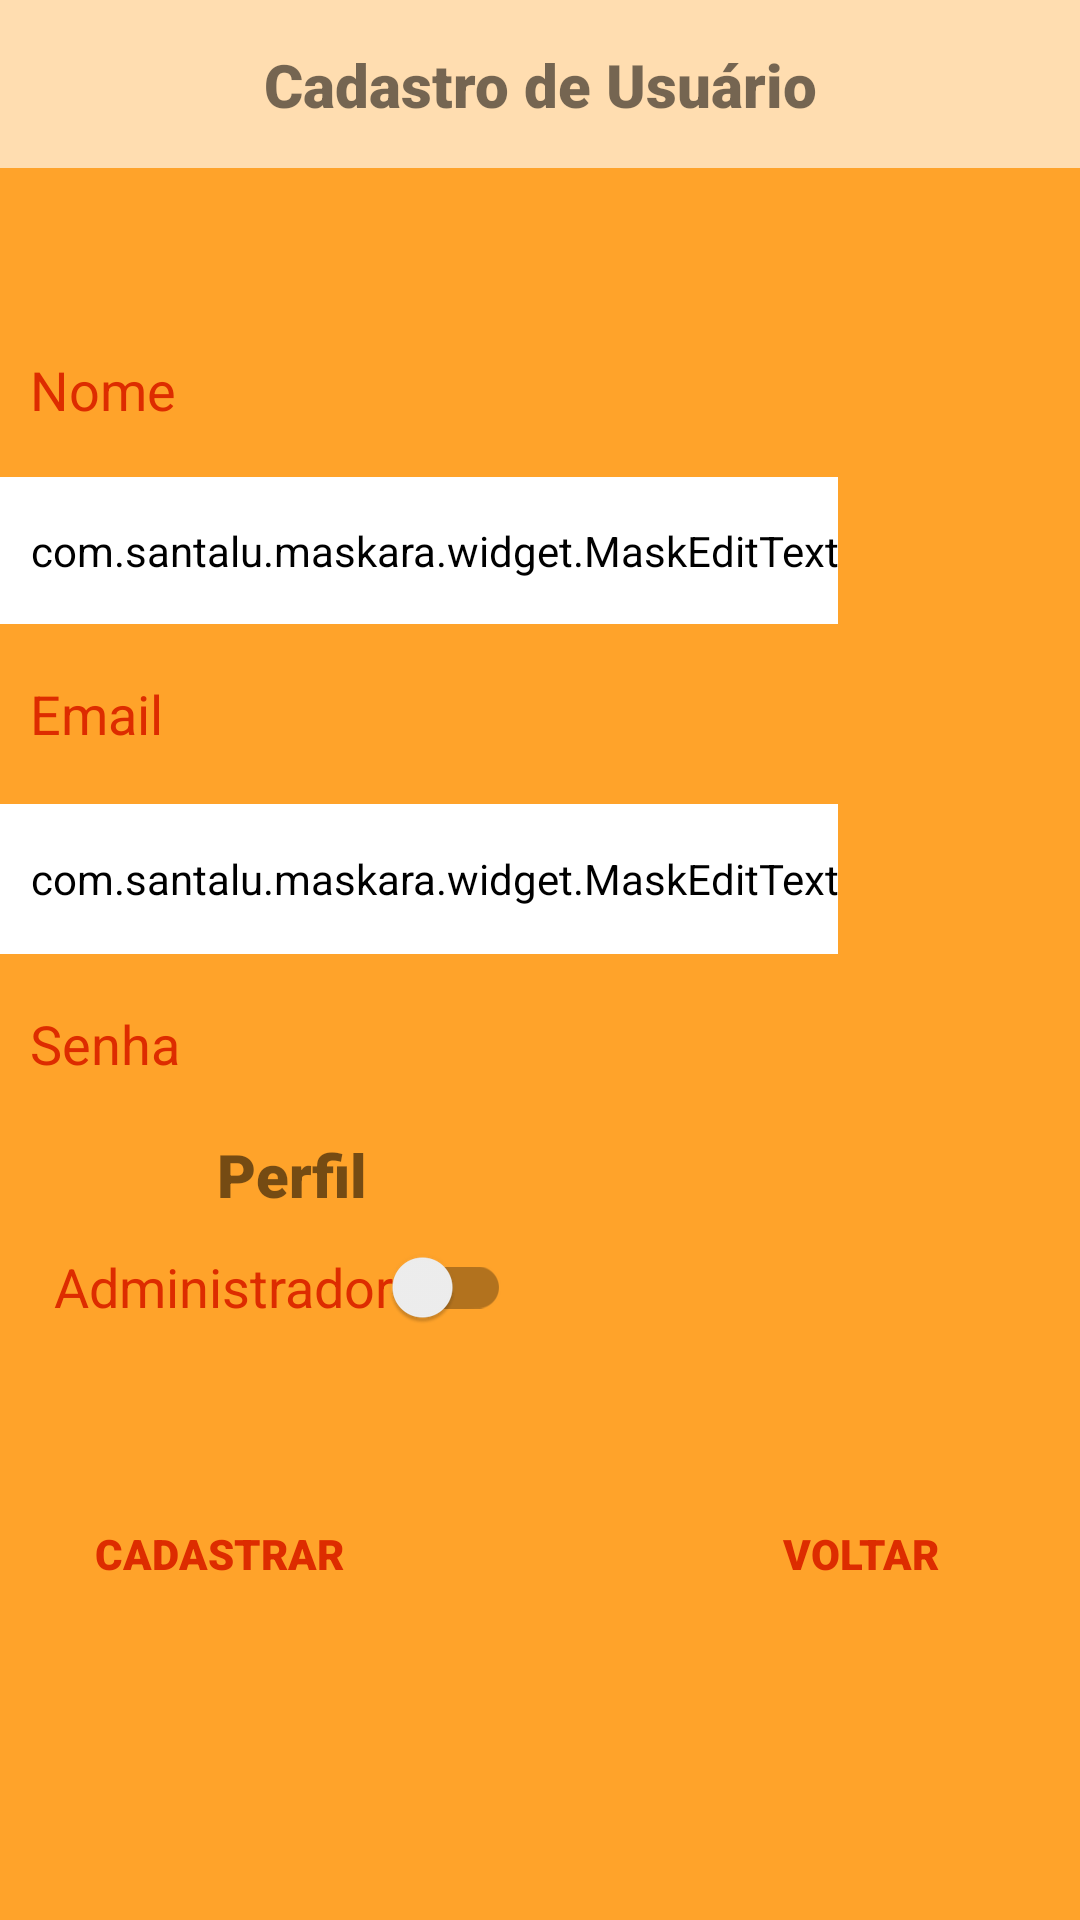

Write the Android layout XML for this screen, with the resource values it uses.
<!-- AndroidManifest.xml: application theme Theme.EscolaSistemaSolarNovo -->
<!-- res/layout/activity_usuario_cadastro.xml -->
<?xml version="1.0" encoding="utf-8"?>
<LinearLayout xmlns:android="http://schemas.android.com/apk/res/android"
    xmlns:app="http://schemas.android.com/apk/res-auto"
    xmlns:tools="http://schemas.android.com/tools"
    android:layout_width="match_parent"
    android:layout_height="match_parent"
    android:background="#FFA32A"
    android:orientation="vertical"
    tools:context=".views.cadastro_usuarios.UsuarioCadastro">


    <androidx.constraintlayout.widget.ConstraintLayout
        android:layout_width="match_parent"
        android:layout_height="wrap_content">

        <androidx.appcompat.widget.Toolbar
            android:id="@+id/toolbar4"
            android:layout_width="match_parent"
            android:layout_height="match_parent"
            android:background="#A1FFFFFF"
            android:minHeight="?attr/actionBarSize"
            android:theme="?attr/actionBarTheme"
            app:layout_constraintBottom_toBottomOf="parent"
            app:layout_constraintEnd_toEndOf="parent"
            app:layout_constraintHorizontal_bias="0.0"
            app:layout_constraintStart_toStartOf="parent"
            app:layout_constraintTop_toTopOf="parent"
            app:layout_constraintVertical_bias="0.0" />

        <TextView
            android:id="@+id/textView6"
            android:layout_width="wrap_content"
            android:layout_height="wrap_content"
            android:fontFamily="sans-serif-black"
            android:text="@string/cadastro_de_usu_rio"
            android:textSize="20sp"
            app:layout_constraintBottom_toBottomOf="parent"
            app:layout_constraintEnd_toEndOf="parent"
            app:layout_constraintHorizontal_bias="0.5"
            app:layout_constraintStart_toStartOf="parent"
            app:layout_constraintTop_toTopOf="parent"
            app:layout_constraintVertical_bias="0.5" />

    </androidx.constraintlayout.widget.ConstraintLayout>



    <EditText
        android:id="@+id/editTextNome"
        android:layout_width="match_parent"
        android:layout_height="48dp"
        android:layout_marginTop="50dp"
        android:layout_marginBottom="5dp"
        android:autofillHints=""
        android:background="@drawable/roundstyle"
        android:backgroundTint="@android:color/white"
        android:ems="10"
        android:hint="@string/nome"
        android:inputType="textPersonName"
        android:paddingStart="10dp"
        android:textColorHint="#DD2C00"
        android:textDirection="ltr" />

    <com.santalu.maskara.widget.MaskEditText
        android:id="@+id/editTextCPF"
        android:layout_width="wrap_content"
        android:layout_height="49dp"
        android:layout_marginBottom="5dp"
        android:background="@drawable/roundstyle"
        android:backgroundTint="@android:color/white"
        android:ems="10"
        android:hint="@string/cpf"
        android:importantForAutofill="no"
        android:inputType="number"
        android:paddingStart="10dp"
        android:textColorHint="#DD2C00"
        android:textDirection="ltr"
        app:mask="___.___.___-__"
        app:maskCharacter="_"
        app:maskStyle="completable" />

    <EditText
        android:id="@+id/editTextEmail"
        android:layout_width="match_parent"
        android:layout_height="50dp"
        android:layout_marginBottom="5dp"
        android:background="@drawable/roundstyle"
        android:backgroundTint="@android:color/white"
        android:ems="10"
        android:hint="@string/email"
        android:importantForAutofill="no"
        android:inputType="textEmailAddress"
        android:paddingStart="10dp"
        android:textColorHint="#DD2C00"
        android:textDirection="ltr" />

    <com.santalu.maskara.widget.MaskEditText
        android:id="@+id/editTextTelefone"
        android:layout_width="wrap_content"
        android:layout_height="50dp"
        android:layout_marginBottom="5dp"
        android:background="@drawable/roundstyle"
        android:backgroundTint="@android:color/white"
        android:ems="10"
        android:hint="@string/telefone"
        android:importantForAutofill="no"
        android:inputType="phone"
        android:paddingStart="10dp"
        android:textColorHint="#DD2C00"
        android:textDirection="ltr"
        app:mask="(__) _____-____"
        app:maskCharacter="_"
        app:maskStyle="completable" />

    <EditText
        android:id="@+id/editTextPerfil"
        android:layout_width="wrap_content"
        android:layout_height="50dp"
        android:layout_marginBottom="5dp"
        android:autofillHints=""
        android:background="@drawable/roundstyle"
        android:backgroundTint="@android:color/white"
        android:ems="10"
        android:hint="@string/perfil"
        android:inputType="textPersonName"
        android:paddingStart="10dp"
        android:textColorHint="#DD2C00"
        android:textDirection="ltr"
        android:visibility="gone"/>

    <EditText
        android:id="@+id/editTextSenha"
        android:layout_width="wrap_content"
        android:layout_height="50dp"
        android:background="@drawable/roundstyle"
        android:backgroundTint="@android:color/white"
        android:ems="10"
        android:hint="@string/senha"
        android:importantForAutofill="no"
        android:inputType="textVisiblePassword"
        android:paddingStart="10dp"
        android:textColorHint="#DD2C00"
        android:textDirection="ltr" />

    <TextView
        android:id="@+id/labelPerfil"
        android:layout_width="194dp"
        android:layout_height="wrap_content"
        android:fontFamily="sans-serif-black"
        android:gravity="start|center_horizontal"
        android:labelFor="@id/switchPerfil"
        android:textAlignment="center"
        android:paddingTop="5dp"
        android:text="Perfil"
        android:textSize="20sp" />

    <androidx.appcompat.widget.SwitchCompat
        android:id="@+id/switchPerfil"
        android:layout_width="wrap_content"
        android:layout_height="wrap_content"
        android:layout_marginStart="10dp"
        android:background="@drawable/roundstyle"
        android:backgroundTint="@color/white"
        android:checked="false"
        android:fontFamily="sans-serif"
        android:gravity="center"
        android:minHeight="48sp"
        android:paddingStart="8sp"
        android:paddingEnd="8sp"
        android:textColor="#DD2C00"
        android:text="Administrador"
        android:textSize="18sp" />

    <LinearLayout
        android:layout_width="match_parent"
        android:layout_height="match_parent"
        android:gravity="center_horizontal"
        android:orientation="horizontal">

        <Button
            android:id="@+id/btnCadastrar"
            android:layout_width="169dp"
            android:layout_height="48dp"
            android:layout_marginStart="15dp"
            android:layout_marginTop="40dp"
            android:layout_marginEnd="30dp"
            android:background="@drawable/roundstyle"
            android:backgroundTint="@color/black"
            android:fontFamily="sans-serif-black"
            android:text="@string/cadastrar"
            android:textColor="#DD2C00" />

        <Button
            android:id="@+id/btnVoltarCadastro"
            android:layout_width="169dp"
            android:layout_height="50dp"
            android:layout_marginLeft="15dp"
            android:layout_marginTop="40dp"
            android:layout_marginRight="15dp"
            android:background="@drawable/roundstyle"
            android:backgroundTint="@color/black"
            android:fontFamily="sans-serif-black"
            android:text="@string/voltar"
            android:textColor="#DD2C00" />

    </LinearLayout>

    <androidx.appcompat.widget.Toolbar
        android:id="@+id/toolbar3"
        android:layout_width="match_parent"
        android:layout_height="wrap_content"
        android:background="?attr/colorPrimary"
        android:minHeight="?attr/actionBarSize"
        android:theme="?attr/actionBarTheme" />

    <TextView
        android:id="@+id/textView4"
        android:layout_width="match_parent"
        android:layout_height="wrap_content"
        android:text="TextView" />
</LinearLayout>
<!-- resources referenced by this layout -->
<resources>
  <color name="black">#FF000000</color>
  <color name="white">#FFFFFFFF</color>
  <string name="cadastrar">CADASTRAR</string>
  <string name="cadastro_de_usu_rio">Cadastro de Usuário</string>
  <string name="cpf">CPF</string>
  <string name="email">Email</string>
  <string name="nome" translatable="false">Nome</string>
  <string name="perfil">Perfil</string>
  <string name="senha">Senha</string>
  <string name="telefone">Telefone</string>
  <string name="voltar">VOLTAR</string>
  <style name="Theme.EscolaSistemaSolarNovo" parent="Theme.MaterialComponents.DayNight.DarkActionBar">
          
          <item name="colorPrimary">@color/purple_500</item>
          <item name="colorPrimaryVariant">@color/purple_700</item>
          <item name="colorOnPrimary">@color/white</item>
          
          <item name="colorSecondary">@color/teal_200</item>
          <item name="colorSecondaryVariant">@color/teal_700</item>
          <item name="colorOnSecondary">@color/black</item>
          
          <item name="android:statusBarColor">?attr/colorPrimaryVariant</item>
          
      </style>
  <color name="purple_500">#FFFFFF</color>
  <color name="purple_700">#FF3700B3</color>
  <color name="teal_200">#FF03DAC5</color>
  <color name="teal_700">#FF018786</color>
</resources>
